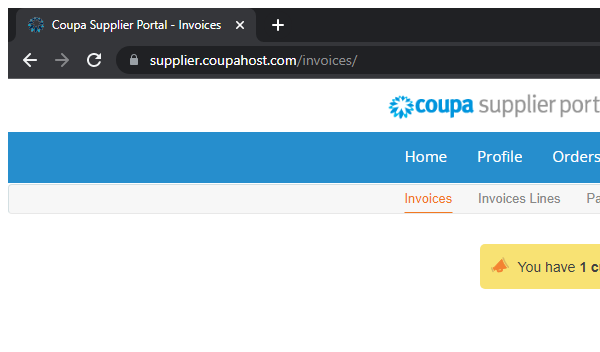
Workflow: InsertGeneralInfo

Step 1 [then]: Attach Browser 'chrome.exe Coupa' in window 'Coupa Supplier Portal - Invoices' (chrome.exe)

Step 2: Attach Browser 'chrome.exe Coupa' (same screen as step 1)

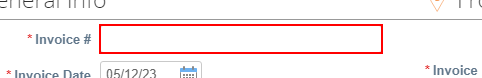
Step 3: type [in_strInvoiceNumber] into the text box 'invoice_header_invoice_number' in window 'Coupa Supplier Portal - Invoices' (chrome.exe)

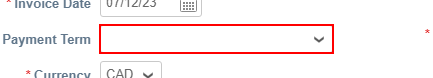
Step 4 [then]: select [in_strPaymentTerm] in the drop-down 'invoice_header_payment_term_id' in window 'Coupa Supplier Portal - Invoices' (chrome.exe)

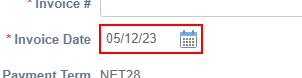
Step 5: type [in_strInvoiceDate] into the text box in window 'Coupa Supplier Portal - Invoices' (chrome.exe)

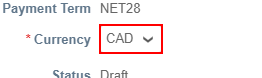
Step 6: select [in_strcurrency] in the drop-down 'invoice_header_currency_id' in window 'Coupa Supplier Portal - Invoices' (chrome.exe)
